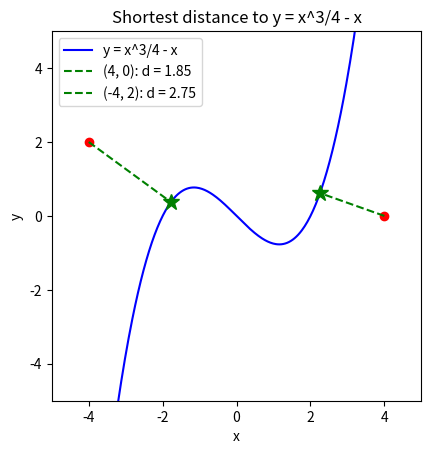

Write the Python code that produced this figure. (Note: this script raises an exception after producing the figure.)
import numpy as np
import matplotlib.pyplot as plt

def find_distance_newton(x0, y0, f, df, ddf, initial_guess=0.0,
                         tolerance=1e-7, max_iter=100):
    x = initial_guess
    for _ in range(max_iter):
        # D'(x)
        D_prime = 2 * (x - x0) + 2 * (f(x) - y0) * df(x)
        # D''(x)
        D_double_prime = 2 + 2 * (df(x)**2) + 2 * (f(x) - y0) * ddf(x)
        # Newton-Raphson update step
        next_x = x - D_prime / D_double_prime
        if abs(next_x - x) < tolerance:
            x = next_x
            break
        x = next_x
    shortest_distance = ((x - x0)**2 + (f(x) - y0)**2)**0.5
    return shortest_distance, x

def run_case(name, label, f, df, ddf, guess, points, xlim, ylim):
    """Find the shortest distance for each point and plot the results."""
    x = np.linspace(*xlim, 400)
    plt.plot(x, f(x), "b-", label=f"y = {label}")

    for x0, y0 in points:
        d, x_star = find_distance_newton(x0, y0, f, df, ddf, initial_guess=guess)
        y_star = f(x_star)
        print(f"{label:10s} ({x0}, {y0}): x* = {x_star:.4f}, "
              f"closest = ({x_star:.4f}, {y_star:.4f}), d = {d:.4f}")

        plt.plot(x0, y0, "ro")                        # the query point
        plt.plot(x_star, y_star, "g*", markersize=12)  # closest point on curve
        plt.plot([x0, x_star], [y0, y_star], "g--",
                 label=f"({x0}, {y0}): d = {d:.2f}")

    plt.title(f"Shortest distance to y = {label}")
    plt.xlabel("x")
    plt.ylabel("y")
    plt.xlim(*xlim)
    plt.ylim(*ylim)
    plt.gca().set_aspect("equal")
    plt.legend(loc="best")
    plt.savefig(f"media/{name}.png", dpi=150)
    plt.close()

# other polynomial: f(x) = x^3/4 - x
run_case("cubic", "x^3/4 - x",
         lambda x: x**3 / 4 - x, lambda x: 3 * x**2 / 4 - 1, lambda x: 3 * x / 2,
         0.0, [(4, 0), (-4, 2)], (-5, 5), (-5, 5))

# exponential: f(x) = e^x
run_case("exp", "e^x", np.exp, np.exp, np.exp,
         0.0, [(2, 0), (0, -2)], (-3, 4), (-3, 6))

# radical: f(x) = sqrt(x)
run_case("sqrt", "sqrt(x)",
         np.sqrt, lambda x: 0.5 / np.sqrt(x), lambda x: -0.25 * x**-1.5,
         1.0, [(4, 0), (2, 3)], (0, 8), (-1, 4))
